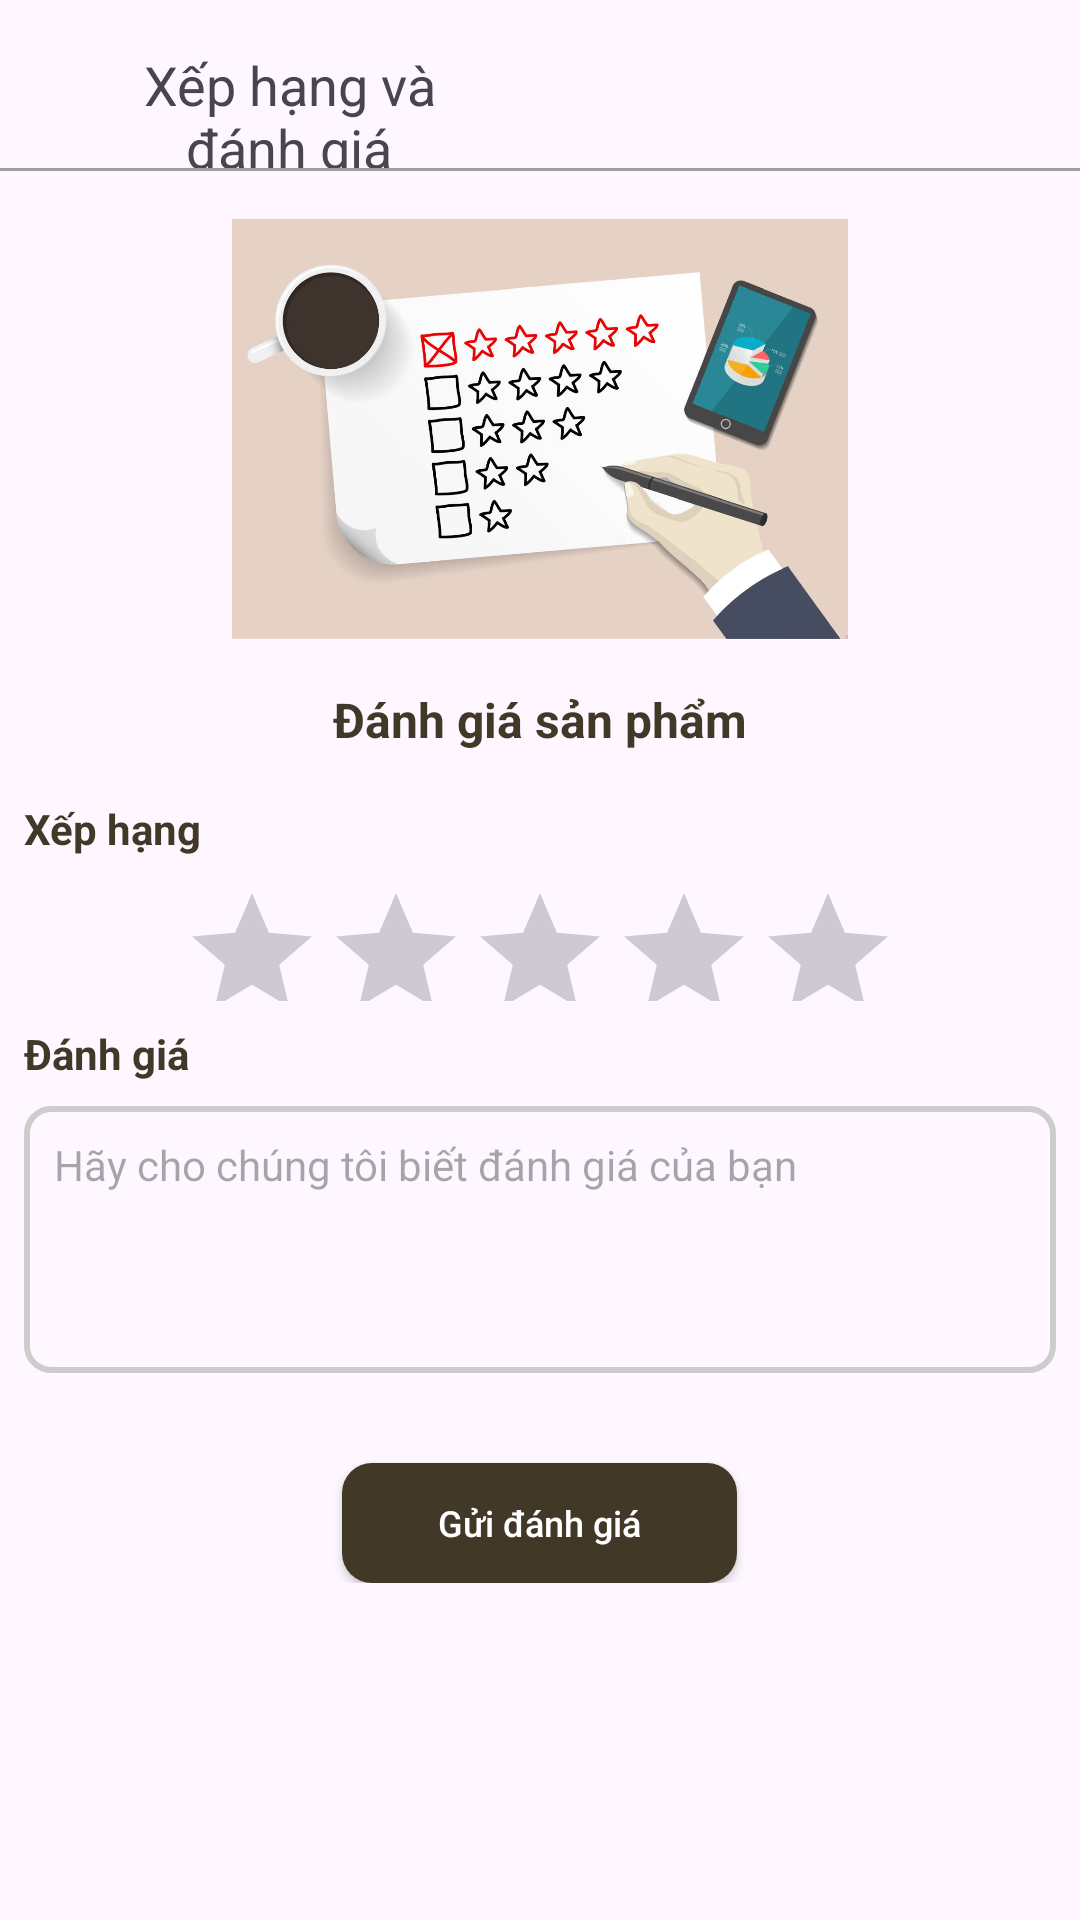

Here is an Android app screen rendered from its layout file. Give the layout XML and the strings, colors and styles it references.
<!-- AndroidManifest.xml: application theme Theme.MyApplication -->
<!-- res/layout/activity_evaluate.xml -->
<?xml version="1.0" encoding="utf-8"?>

<androidx.constraintlayout.widget.ConstraintLayout xmlns:android="http://schemas.android.com/apk/res/android"
    xmlns:tools="http://schemas.android.com/tools"
    android:layout_width="match_parent"
    android:layout_height="match_parent"
    xmlns:app="http://schemas.android.com/apk/res-auto">

    <androidx.constraintlayout.widget.ConstraintLayout
        android:id="@+id/constraintLayout2"
        android:layout_width="match_parent"
        android:layout_height="wrap_content"
        app:layout_constraintEnd_toEndOf="parent"
        app:layout_constraintStart_toStartOf="parent"
        app:layout_constraintTop_toTopOf="parent">

        <LinearLayout
            android:id="@+id/linearLayout2"
            android:layout_width="0dp"
            android:layout_height="wrap_content"
            android:layout_marginStart="8dp"
            android:layout_marginTop="16dp"
            android:layout_marginEnd="203dp"
            android:layout_marginBottom="1dp"
            android:orientation="horizontal"
            app:layout_constraintBottom_toBottomOf="parent"
            app:layout_constraintEnd_toEndOf="parent"
            app:layout_constraintStart_toStartOf="parent"
            app:layout_constraintTop_toTopOf="parent">

            <ImageView
                android:id="@+id/backBtn"
                android:layout_width="20dp"
                android:layout_height="40dp"
                app:srcCompat="@drawable/arrow" />

            <TextView
                android:id="@+id/textView6"
                android:layout_width="wrap_content"
                android:layout_height="match_parent"
                android:layout_marginStart="8dp"
                android:gravity="center"
                android:text="Xếp hạng và đánh giá"
                android:textSize="18sp" />
        </LinearLayout>

        <View
            android:id="@+id/view4"
            android:layout_width="match_parent"
            android:layout_height="1dp"
            android:background="@color/md_grey_500"
            app:layout_constraintBottom_toBottomOf="parent"
            app:layout_constraintEnd_toEndOf="parent"
            app:layout_constraintStart_toStartOf="parent"
            app:layout_constraintTop_toBottomOf="@+id/linearLayout2" />
    </androidx.constraintlayout.widget.ConstraintLayout>

    <androidx.constraintlayout.widget.ConstraintLayout
        android:layout_width="match_parent"
        android:layout_height="wrap_content"
        android:layout_marginTop="16dp"
        app:layout_constraintEnd_toEndOf="parent"
        app:layout_constraintStart_toStartOf="parent"
        app:layout_constraintTop_toBottomOf="@+id/constraintLayout2">

        <LinearLayout
            android:layout_width="match_parent"
            android:layout_height="wrap_content"
            android:orientation="vertical"
            app:layout_constraintEnd_toEndOf="parent"
            app:layout_constraintStart_toStartOf="parent"
            app:layout_constraintTop_toTopOf="parent">

            <LinearLayout
                android:id="@+id/linearLayout6"
                android:layout_width="match_parent"
                android:layout_height="match_parent"
                android:orientation="vertical">

                <ImageView
                    android:id="@+id/imageView4"
                    android:layout_width="match_parent"
                    android:layout_height="140dp"
                    app:srcCompat="@drawable/evaluate" />

                <TextView
                    android:id="@+id/textView28"
                    android:layout_marginTop="16dp"
                    android:layout_marginStart="8dp"
                    android:layout_marginEnd="8dp"
                    android:layout_width="match_parent"
                    android:layout_height="wrap_content"
                    android:text="Đánh giá sản phẩm"
                    android:textColor="@color/brown"
                    android:textStyle="bold"
                    android:textAlignment="center"
                    android:textSize="16sp"/>

            </LinearLayout>

            <LinearLayout
                android:layout_width="match_parent"
                android:layout_height="wrap_content"
                android:orientation="vertical">

                <TextView
                    android:id="@+id/textView50"
                    android:layout_marginTop="16sp"
                    android:layout_width="match_parent"
                    android:layout_height="wrap_content"
                    android:layout_marginStart="8dp"

                    android:text="Xếp hạng"
                    android:textStyle="bold"
                    android:textSize="14sp"
                    android:textColor="@color/brown"/>

                <RatingBar
                    android:id="@+id/ratingBar"
                    android:layout_marginTop="8dp"
                    android:layout_gravity="center"
                    android:progressTint="#FFC106"
                    android:layout_width="wrap_content"
                    android:numStars="5"
                    android:layout_height="40dp"
                    android:stepSize="1.0"/>

                <TextView
                    android:id="@+id/textView51"
                    android:layout_marginTop="8dp"
                    android:layout_marginStart="8dp"
                    android:layout_width="match_parent"
                    android:layout_height="wrap_content"
                    android:text="Đánh giá"
                    android:textColor="@color/brown"
                    android:textStyle="bold"
                    />

                <EditText
                    android:id="@+id/contentEdt"
                    android:layout_marginTop="8dp"
                    android:layout_marginStart="8dp"
                    android:layout_marginEnd="8dp"
                    android:layout_width="match_parent"
                    android:layout_height="wrap_content"
                    android:background="@drawable/grey_border_button"
                    android:ems="10"
                    android:inputType="text"
                    android:hint="Hãy cho chúng tôi biết đánh giá của bạn"
                    android:paddingLeft="10dp"
                    android:paddingTop="10dp"
                    android:paddingBottom="60dp"
                    android:textAlignment="textStart"
                    android:textSize="14sp" />
            </LinearLayout>
            <androidx.appcompat.widget.AppCompatButton
                android:id="@+id/evaluateBtn"
                android:layout_width="wrap_content"
                android:layout_height="40dp"
                android:text="Gửi đánh giá"
                android:background="@drawable/brown_button_background"
                android:textColor="@color/white"
                android:textSize="12dp"
                android:textAllCaps="false"
                android:paddingRight="32dp"
                android:paddingLeft="32dp"
                android:layout_gravity="center"
                android:layout_marginTop="30dp">

            </androidx.appcompat.widget.AppCompatButton>
        </LinearLayout>
    </androidx.constraintlayout.widget.ConstraintLayout>

</androidx.constraintlayout.widget.ConstraintLayout>
<!-- resources referenced by this layout -->
<resources>
  <color name="brown">#423828</color>
  <color name="md_grey_500">#9E9E9E</color>
  <color name="white">#FFFFFFFF</color>
  <!-- drawable brown_button_background (drawable) -->
  <?xml version="1.0" encoding="utf-8"?>
  
  <selector xmlns:android="http://schemas.android.com/apk/res/android">
      <item>
          <shape android:shape="rectangle">
              <corners android:radius="10dp"></corners>
              <solid android:color="@color/brown"></solid>
          </shape>
      </item>
  </selector>
  <!-- drawable evaluate: jpg bitmap (drawable, 96636 bytes) -->
  <!-- drawable grey_border_button (drawable) -->
  <?xml version="1.0" encoding="utf-8"?>
  
  <selector xmlns:android="http://schemas.android.com/apk/res/android">
      <item>
          <shape android:shape="rectangle">
              <stroke android:color="@color/grey" android:width="2dp"></stroke>
              <corners android:radius="8dp"></corners>
          </shape>
      </item>
  </selector>
  <style name="Theme.MyApplication" parent="Base.Theme.MyApplication" />
  <color name="grey">#ccc</color>
  <style name="Base.Theme.MyApplication" parent="Theme.Material3.DayNight.NoActionBar">
          
          <item name="android:windowIsTranslucent">true</item>
          
      </style>
</resources>
